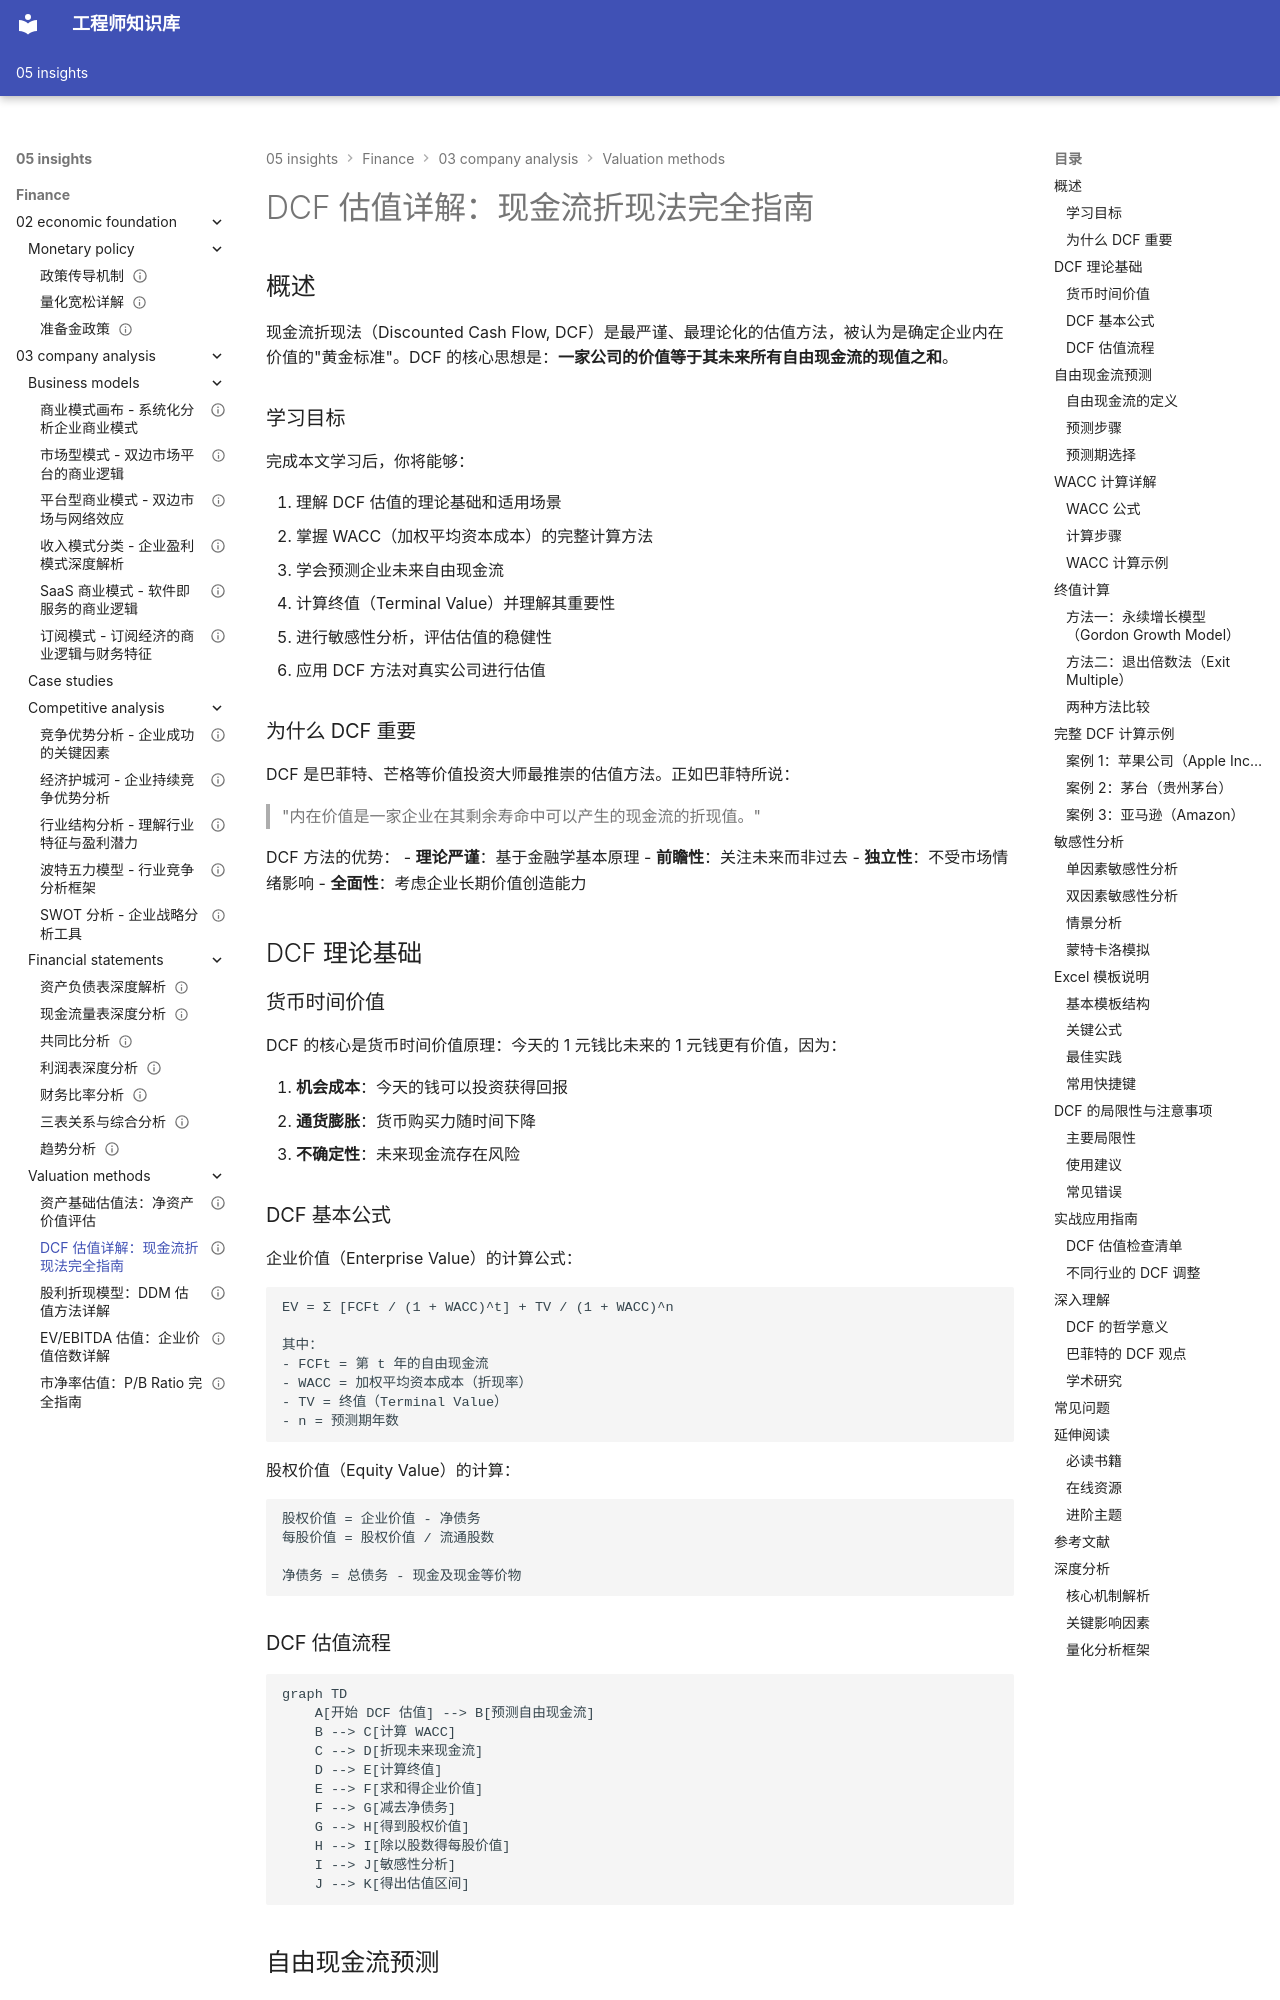

repository: Vuiora/knowledge-os · page: 05-insights/finance/03-company-analysis/valuation-methods/dcf-valuation/index.html · generator: mkdocs

---
title: DCF 估值详解：现金流折现法完全指南
description: 深入讲解 DCF 估值方法，包括理论基础、WACC 计算、自由现金流预测、终值计算和敏感性分析，附完整案例
slug: dcf-valuation
domain: 金融洞察
module: 公司分析
content_type: article
skill_level: advanced
tags:
- DCF
- WACC
- 估值方法
- 内在价值
- 财务分析
prerequisites:
- 财务报表分析
- 现金流量表
- 资本成本
related_contents:
- 相对估值法
- 自由现金流
- 估值方法比较
estimated_time: 60
difficulty_score: 5
author: Finance Knowledge System
created_at: '2024-01-15'
updated_at: '2024-01-15'
version: '1.0'
language: zh-CN
status: published
is_featured: true
---

# DCF 估值详解：现金流折现法完全指南

## 概述

现金流折现法（Discounted Cash Flow, DCF）是最严谨、最理论化的估值方法，被认为是确定企业内在价值的"黄金标准"。DCF 的核心思想是：**一家公司的价值等于其未来所有自由现金流的现值之和**。


### 学习目标

完成本文学习后，你将能够：

1. 理解 DCF 估值的理论基础和适用场景
2. 掌握 WACC（加权平均资本成本）的完整计算方法
3. 学会预测企业未来自由现金流
4. 计算终值（Terminal Value）并理解其重要性
5. 进行敏感性分析，评估估值的稳健性
6. 应用 DCF 方法对真实公司进行估值

### 为什么 DCF 重要

DCF 是巴菲特、芒格等价值投资大师最推崇的估值方法。正如巴菲特所说：

> "内在价值是一家企业在其剩余寿命中可以产生的现金流的折现值。"

DCF 方法的优势：
- **理论严谨**：基于金融学基本原理
- **前瞻性**：关注未来而非过去
- **独立性**：不受市场情绪影响
- **全面性**：考虑企业长期价值创造能力

## DCF 理论基础

### 货币时间价值

DCF 的核心是货币时间价值原理：今天的 1 元钱比未来的 1 元钱更有价值，因为：

1. **机会成本**：今天的钱可以投资获得回报
2. **通货膨胀**：货币购买力随时间下降
3. **不确定性**：未来现金流存在风险
